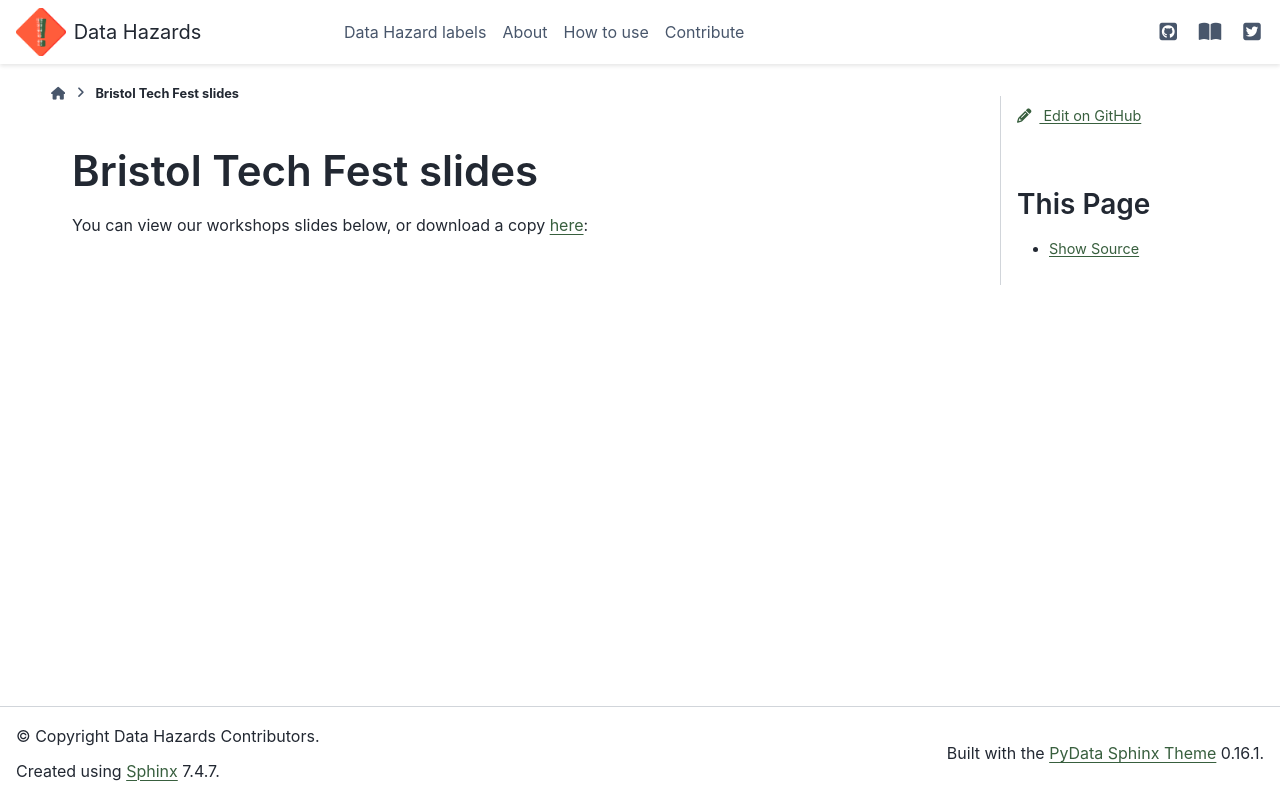

repository: very-good-science/data-hazards · page: events/bristol-tech-fest.html · generator: sphinx

# Bristol Tech Fest slides

You can view our workshops slides below, or download a copy [here](https://docs.google.com/presentation/d/1v1B4CYOslNl4YBLP30NEuN_Ho-DlAUTH/edit?usp=sharing&ouid=101770102365892013725&rtpof=true&sd=true):

<iframe src="https://docs.google.com/presentation/d/e/2PACX-1vSwMHrFROFo1H28mXfioz_YWpCa6YEgQRtUVX7jildE0ZrJn_iS3ZT8viceoa1Fmw/embed?start=false&loop=false&delayms=3000" frameborder="0" width="640" height="389" allowfullscreen="true" mozallowfullscreen="true" webkitallowfullscreen="true"></iframe>
